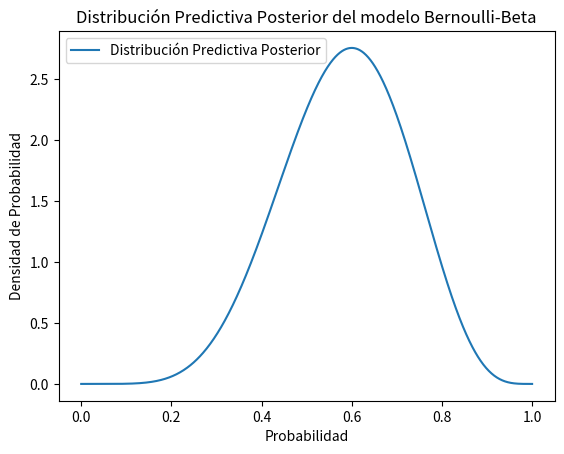

This figure's Python source:
import numpy as np
import matplotlib.pyplot as plt
from scipy.stats import beta, bernoulli

# Datos de la muestra
data = np.array([1, 0, 1, 1, 0, 1, 0, 0, 1, 1])

# Parámetros previos no informativos
alpha_prior = 1
beta_prior = 1

# Parámetros de la distribución predictiva posterior
alpha_post = alpha_prior + np.sum(data)
beta_post = beta_prior + len(data) - np.sum(data)

# Generar valores para la distribución predictiva posterior
x = np.linspace(0, 1, 1000)
posterior_predictive = beta.pdf(x, alpha_post, beta_post)

# Imprimir resultados
print(f'Parámetros previos: alpha = {alpha_prior}, beta = {beta_prior}')
print(f'Parámetros posteriores: alpha = {alpha_post}, beta = {beta_post}')

# Calcular la probabilidad de y* = 0
prob_y_star_0 = beta.cdf(0, alpha_post, beta_post)
print(f'Probabilidad de y* = 0: {prob_y_star_0}')

# Graficar la distribución predictiva posterior
plt.plot(x, posterior_predictive, label='Distribución Predictiva Posterior')
plt.title('Distribución Predictiva Posterior del modelo Bernoulli-Beta')
plt.xlabel('Probabilidad')
plt.ylabel('Densidad de Probabilidad')
plt.legend()
plt.show()
